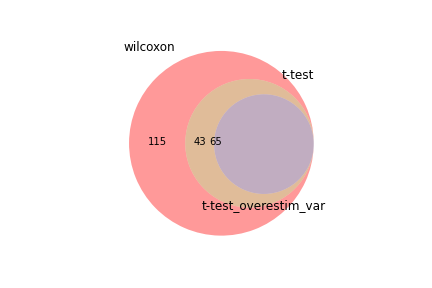

The file beside this chart, header and first rows:
wilcoxon, t-test, t-test_overestim_var
Tpt1, Btg1, Btg1
Btg1, Tpt1, Tpt1
Cd3d, Ccl5, Ccl5
Hcst, Ablim1, Ablim1
Ablim1, Cd3d, Pdcd4
H2-K1, H2-D1, Cd3d
Pdcd4, B2m, Hcst
Ccl5, Pdcd4, H2-D1
H2-D1, H2-K1, H2-K1
B2m, Tspo, B2m
Selplg, Hcst, Tspo
Tspo, Ms4a6b, Fxyd5
Ms4a6b, Cd52, Cd52
Fxyd5, Ctsd, Ms4a6b
Cd52, Fxyd5, Ctsd
S100a13, Junb, Selplg
Rps27, Gmfg, Myl6
Pim1, Myl6, Rps14
Rps14, Selplg, Gmfg
Fau, Rps14, Ptpn18
Ptpn18, Pim1, Ctla2a
Gmfg, Ptpn18, Fau
Samhd1, Ctla2a, Gimap3
Ctla2a, Gimap6, Pim1
Epsti1, Hopx, Ogt
Myl6, Il18rap, Gimap4
Ctsd, Epsti1, Epsti1
Npc2, Gimap3, Gimap6
Gimap3, Tmem160, Junb
Gimap6, Fau, H2-T23
Junb, Rps27, Rps27
Tmem160, Gimap4, Il18rap
Ctsw, H2-T23, Tm6sf1
Il18rap, Ogt, Uqcrh
Srgn, Uqcrh, Hopx
Nkg7, Cd3e, Tmem160
Ms4a4b, Slc3a2, Ccr2
Ucp2, Psme1, Cd3e
Id2, Chic2, Eif3f
Tut4, Eif3f, Tut4
H2-T23, Tm6sf1, Psme1
Btg2, Tut4, Ypel3
Lsp1, Klf13, Ltb
Uqcrh, Zfp36l2, Klf13
Klf13, Ccr2, Chic2
Shisa5, Nkg7, Nkg7
Hopx, Gm8369, Arap2
Slc3a2, Ltb, Zfp36l2
Gimap4, Psmb10, Slfn2
Slfn2, H2-Q7, H2-Q7
Ptprc, Arap2, Psmb10
Cd3e, Npc2, Slc3a2
Itgal, Klrd1, Tecpr1
Lnpep, Slfn2, Npc2
Laptm5, Ms4a4b, Ifi214
Psmb10, Tecpr1, Cxcr6
Psme1, Cox7a2l, Samhd1
Ogt, Ypel3, Cox7a2l
Gm8369, Cxcr6, Btg2
S100a6, Ifi214, Rabac1
... 163 more rows
